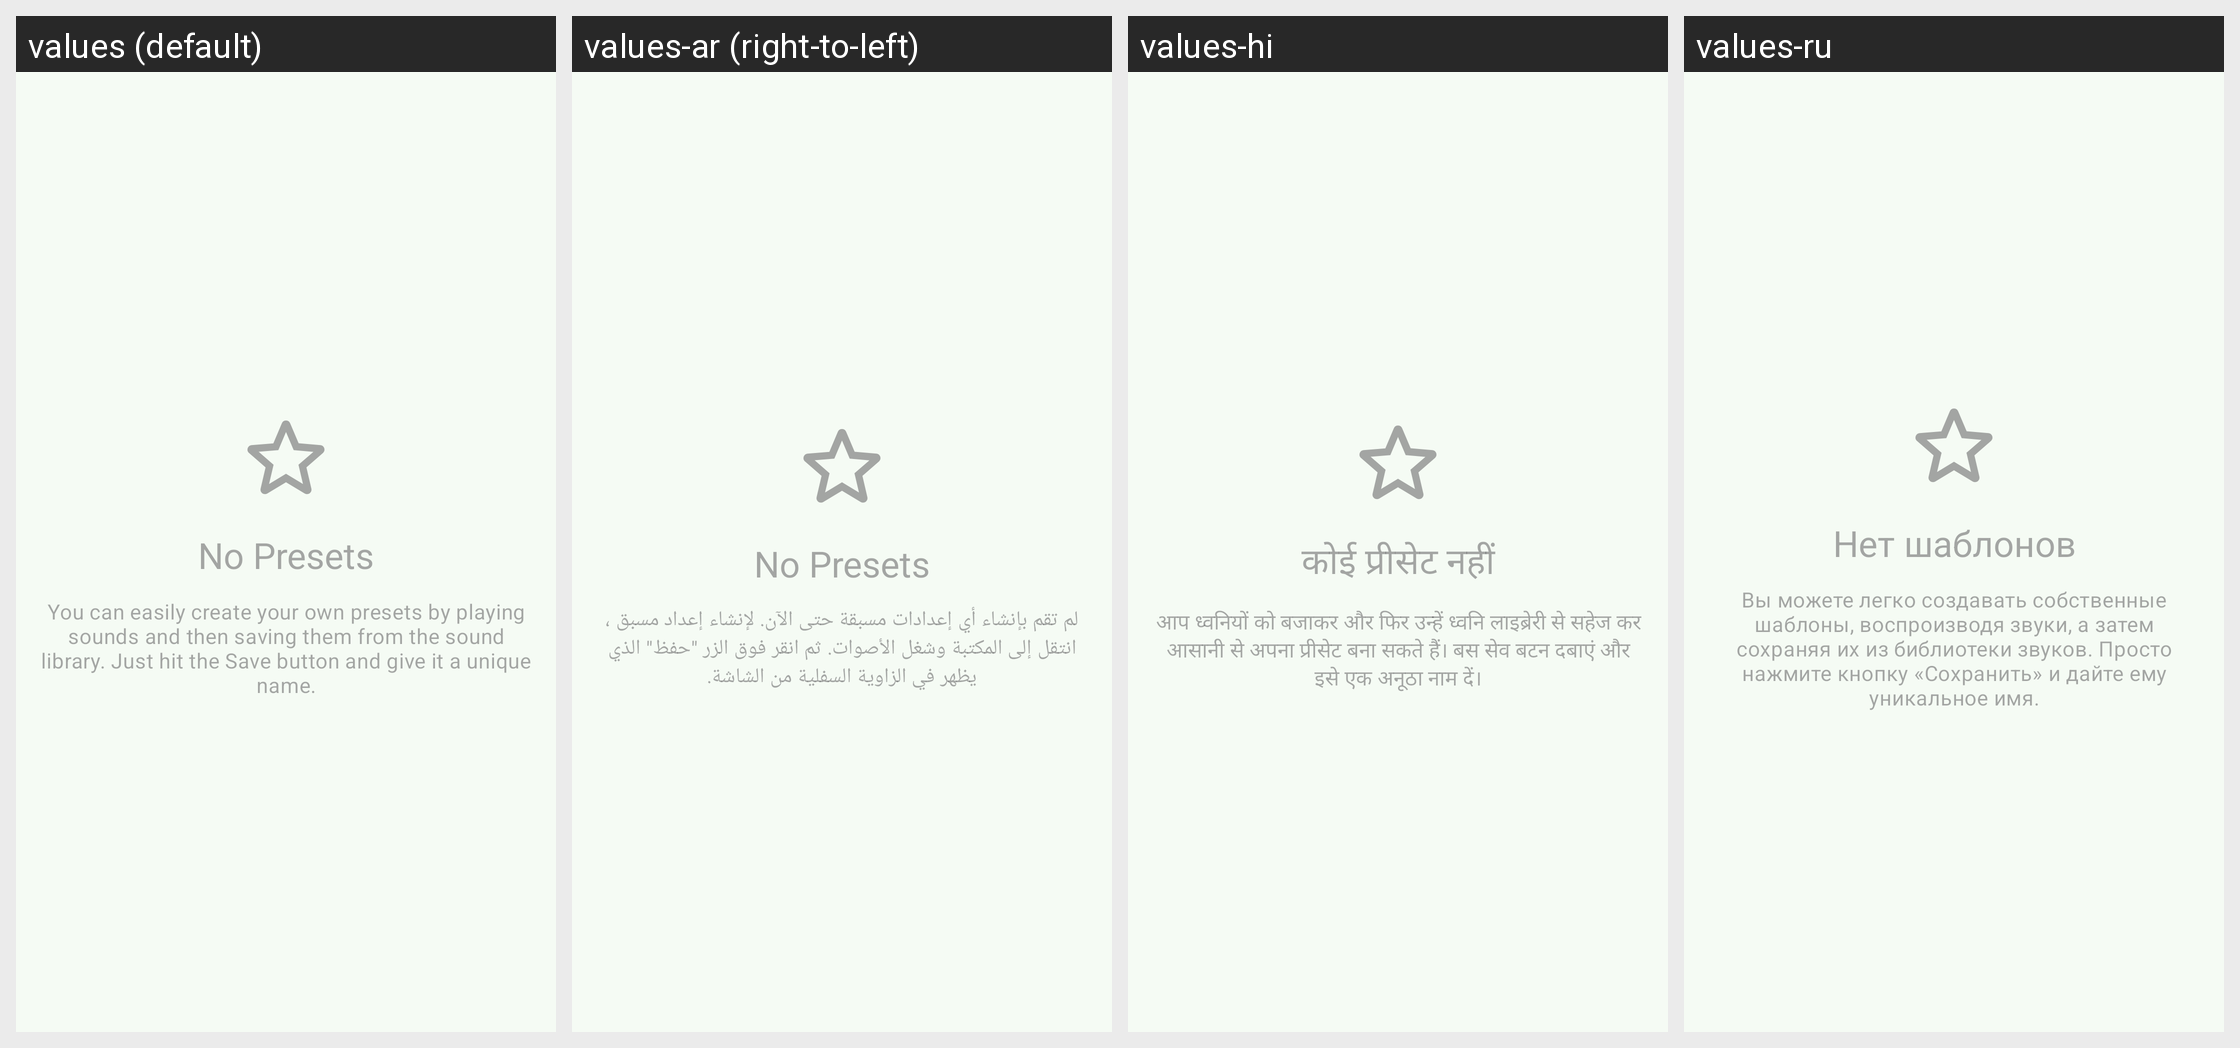

The Android screen above is rendered under several locales of the same app. Produce the string resources it draws, with the default and per-locale values.
Android screen res/layout/presets_fragment.xml rendered under 4 locales, left to right: values (default), values-ar (right-to-left), values-hi, values-ru. Device: Nexus 5 (rendered at 1080×1920; each locale shown at half size, 540×960, under a caption strip naming it); theme Theme.App.
Other locales in the repository, not shown: values-bn, values-bn-rBD, values-br, values-ca, values-cs, values-da, values-de, values-el, values-eo, values-es-rAR, values-es-rES, values-eu, values-fa, values-fi, values-fr-rFR, values-gl, values-ia, values-in, values-in-rID, values-it-rIT, values-ja, values-lt, values-nb-rNO, values-nl, values-or, values-pl, values-pt, values-pt-rBR, values-pt-rPT, values-sq-rAL, values-sv, values-tr, values-uk-rUA, values-vi, values-zh-rCN, values-zh-rTW.
Strings drawn on this screen, with the default value and each locale's value (text and hints the layout hard-codes, and strings that could not be matched under every locale, appear in the picture but are not listed):

no_presets
  values: No Presets
  values-ar: No Presets  [not translated; the default value is used]
  values-hi: कोई प्रीसेट नहीं
  values-ru: Нет шаблонов

preset_info__description
  values: You can easily create your own presets by playing sounds and then saving them from the sound library. Just hit the Save button and give it a unique name.
  values-ar: لم تقم بإنشاء أي إعدادات مسبقة حتى الآن. لإنشاء إعداد مسبق ، انتقل إلى المكتبة وشغل الأصوات. ثم انقر فوق الزر "حفظ" الذي يظهر في الزاوية السفلية من الشاشة.
  values-hi: आप ध्वनियों को बजाकर और फिर उन्हें ध्वनि लाइब्रेरी से सहेज कर आसानी से अपना प्रीसेट बना सकते हैं। बस सेव बटन दबाएं और इसे एक अनूठा नाम दें।
  values-ru: Вы можете легко создавать собственные шаблоны, воспроизводя звуки, а затем сохраняя их из библиотеки звуков. Просто нажмите кнопку «Сохранить» и дайте ему уникальное имя.
